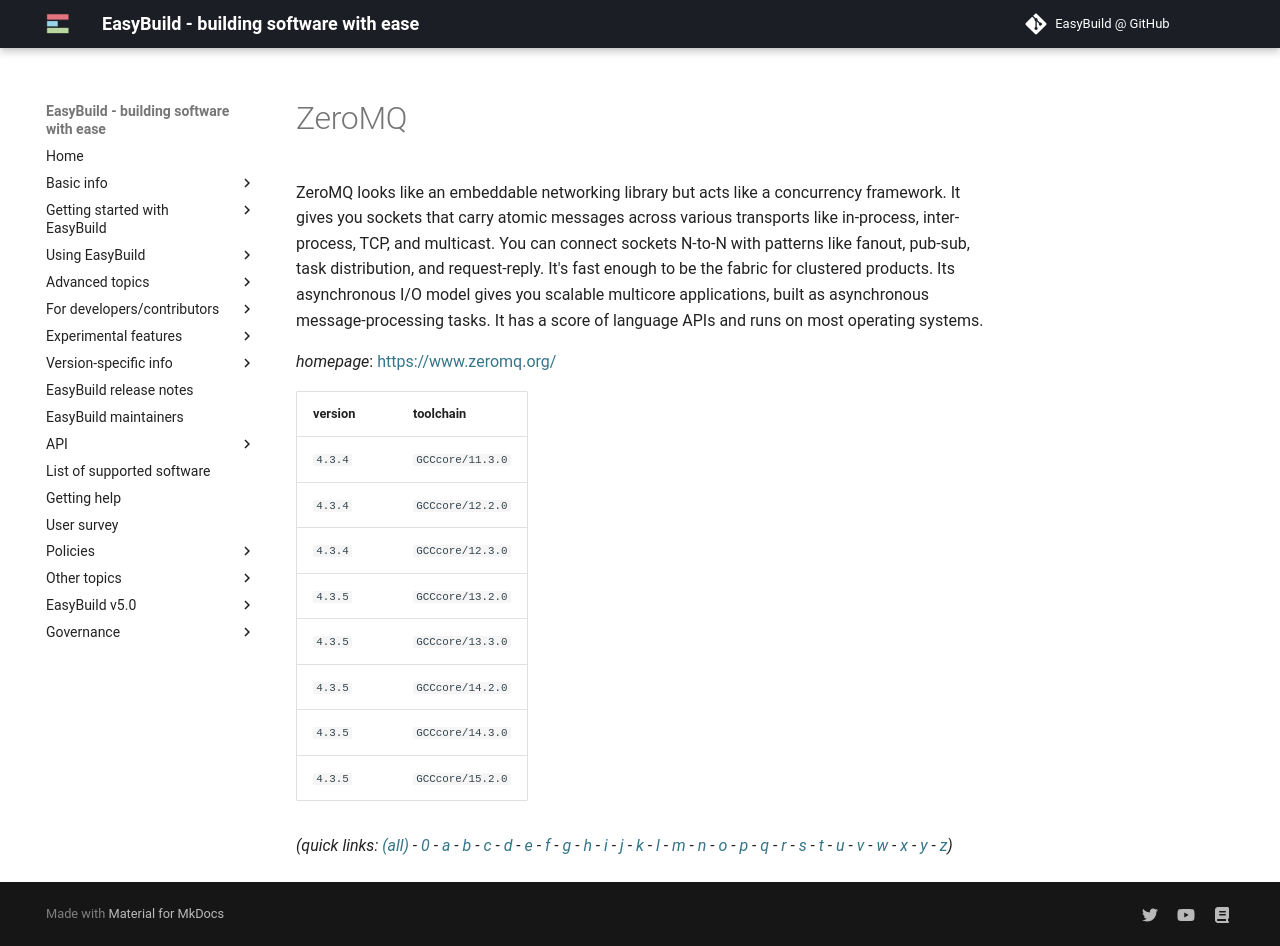

repository: easybuilders/easybuild-docs · page: version-specific/supported-software/z/ZeroMQ/index.html · generator: mkdocs

---
search:
  boost: 0.5
---
# ZeroMQ

ZeroMQ looks like an embeddable networking library but acts like a concurrency framework.  It gives you sockets that carry atomic messages across various transports like in-process,  inter-process, TCP, and multicast. You can connect sockets N-to-N with patterns like fanout,  pub-sub, task distribution, and request-reply. It's fast enough to be the fabric for clustered  products. Its asynchronous I/O model gives you scalable multicore applications, built as asynchronous  message-processing tasks. It has a score of language APIs and runs on most operating systems.

*homepage*: <https://www.zeromq.org/>

version | toolchain
--------|----------
``4.3.4`` | ``GCCcore/11.3.0``
``4.3.4`` | ``GCCcore/12.2.0``
``4.3.4`` | ``GCCcore/12.3.0``
``4.3.5`` | ``GCCcore/13.2.0``
``4.3.5`` | ``GCCcore/13.3.0``
``4.3.5`` | ``GCCcore/14.2.0``
``4.3.5`` | ``GCCcore/14.3.0``
``4.3.5`` | ``GCCcore/15.2.0``


*(quick links: [(all)](../index.md) - [0](../0/index.md) - [a](../a/index.md) - [b](../b/index.md) - [c](../c/index.md) - [d](../d/index.md) - [e](../e/index.md) - [f](../f/index.md) - [g](../g/index.md) - [h](../h/index.md) - [i](../i/index.md) - [j](../j/index.md) - [k](../k/index.md) - [l](../l/index.md) - [m](../m/index.md) - [n](../n/index.md) - [o](../o/index.md) - [p](../p/index.md) - [q](../q/index.md) - [r](../r/index.md) - [s](../s/index.md) - [t](../t/index.md) - [u](../u/index.md) - [v](../v/index.md) - [w](../w/index.md) - [x](../x/index.md) - [y](../y/index.md) - [z](../z/index.md))*
